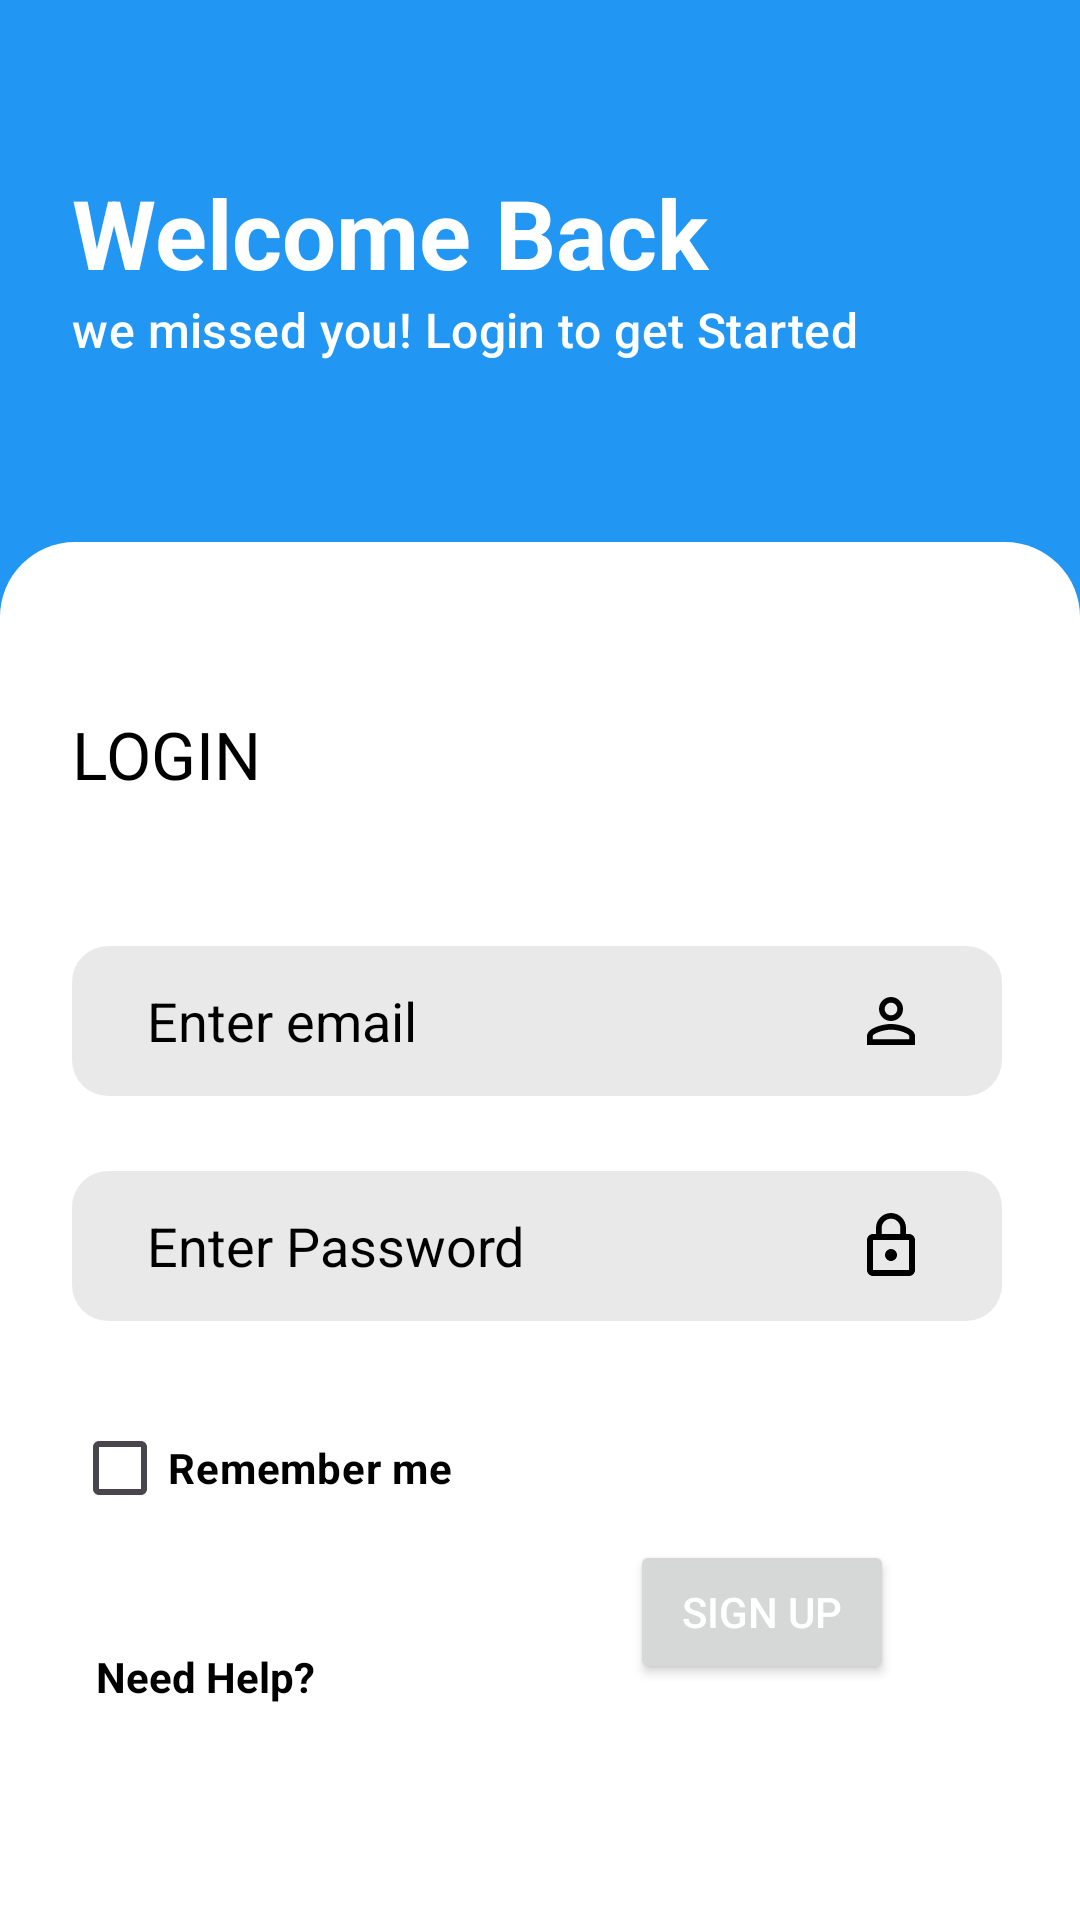

Layout XML and referenced resources for this Android screen:
<!-- AndroidManifest.xml: application theme Theme.Authontication -->
<!-- res/layout/activity_main.xml -->
<?xml version="1.0" encoding="utf-8"?>
<androidx.constraintlayout.widget.ConstraintLayout xmlns:android="http://schemas.android.com/apk/res/android"
    xmlns:app="http://schemas.android.com/apk/res-auto"
    xmlns:tools="http://schemas.android.com/tools"
    android:id="@+id/main"
    android:layout_width="match_parent"
    android:layout_height="match_parent"
    android:background="@color/blue"
    tools:context=".MainActivity">

    <TextView
        android:id="@+id/textView2"
        android:layout_width="0dp"
        android:layout_height="wrap_content"
        android:layout_marginTop="16dp"
        android:text="Welcome Back"
        android:textAppearance="@style/TextAppearance.Material3.HeadlineLarge"
        android:textColor="#FFFFFF"
        android:textStyle="bold"
        app:layout_constraintEnd_toEndOf="parent"
        app:layout_constraintStart_toStartOf="@+id/guideline"
        app:layout_constraintTop_toTopOf="@+id/guideline2" />

    <TextView
        android:id="@+id/textView"
        android:layout_width="0dp"
        android:layout_height="wrap_content"
        android:text="we missed you! Login to get Started"
        android:textAppearance="@style/TextAppearance.Material3.ActionBar.Subtitle"
        android:textColor="#FFFFFF"
        app:layout_constraintStart_toStartOf="@+id/guideline"
        app:layout_constraintTop_toBottomOf="@+id/textView2" />

    <View
        android:id="@+id/view"
        android:layout_width="0dp"
        android:layout_height="0dp"
        android:layout_marginTop="60dp"
        android:background="@drawable/bg_resister"
        app:layout_constraintBottom_toBottomOf="parent"
        app:layout_constraintEnd_toEndOf="parent"
        app:layout_constraintHorizontal_bias="1.0"
        app:layout_constraintStart_toStartOf="parent"
        app:layout_constraintTop_toBottomOf="@+id/textView"
        app:layout_constraintVertical_bias="1.0" />

    <androidx.constraintlayout.widget.Guideline
        android:id="@+id/guideline"
        android:layout_width="wrap_content"
        android:layout_height="wrap_content"
        android:orientation="vertical"
        app:layout_constraintGuide_begin="24dp" />

    <androidx.constraintlayout.widget.Guideline
        android:id="@+id/guideline2"
        android:layout_width="wrap_content"
        android:layout_height="wrap_content"
        android:orientation="horizontal"
        app:layout_constraintGuide_begin="40dp" />

    <TextView
        android:id="@+id/tv_login"
        android:layout_width="wrap_content"
        android:layout_height="wrap_content"
        android:layout_marginTop="56dp"
        android:text="LOGIN"
        android:textAppearance="@style/TextAppearance.Material3.ActionBar.Title"
        android:textColor="@color/black"
        app:layout_constraintStart_toStartOf="@+id/guideline"
        app:layout_constraintTop_toTopOf="@+id/view" />

    <EditText
        android:id="@+id/editTextTextEmailAddress"
        android:layout_width="0dp"
        android:layout_height="50dp"
        android:layout_marginTop="56dp"
        android:background="@drawable/bg_et_register"
        android:drawableEnd="@drawable/user_ed_icon"
        android:ems="10"
        android:hint="Enter email"
        android:inputType="textEmailAddress"
        android:paddingHorizontal="25dp"
        android:textColorHint="@color/black"
        app:layout_constraintBottom_toTopOf="@+id/editTextTextPassword"
        app:layout_constraintEnd_toStartOf="@+id/guideline4"
        app:layout_constraintHorizontal_bias="0.0"
        app:layout_constraintStart_toStartOf="@+id/guideline"
        app:layout_constraintTop_toBottomOf="@+id/view" />

    <EditText
        android:id="@+id/editTextTextPassword"
        android:layout_width="0dp"
        android:layout_height="50dp"
        android:layout_marginTop="25dp"
        android:background="@drawable/bg_et_register"
        android:drawableEnd="@drawable/baseline_lock_outline_24"
        android:ems="10"
        android:hint="Enter Password"
        android:inputType="textPassword"
        android:paddingHorizontal="25dp"
        android:textColorHint="@color/black"
        app:layout_constraintBottom_toTopOf="@+id/checkBox2"
        app:layout_constraintEnd_toStartOf="@+id/guideline4"
        app:layout_constraintHorizontal_bias="0.5"
        app:layout_constraintStart_toStartOf="@+id/guideline"
        app:layout_constraintTop_toBottomOf="@+id/editTextTextEmailAddress" />

    <androidx.constraintlayout.widget.Guideline
        android:id="@+id/guideline4"
        android:layout_width="wrap_content"
        android:layout_height="wrap_content"
        android:orientation="vertical"
        app:layout_constraintGuide_end="26dp" />

    <Button
        android:id="@+id/signup"
        style="@style/ThemeOverlay.Material3.Button.TextButton"
        android:layout_width="wrap_content"
        android:layout_height="wrap_content"
        android:layout_marginEnd="36dp"
        android:text="Sign up"
        android:textColor="@color/white"
        app:layout_constraintBottom_toTopOf="@+id/view"
        app:layout_constraintEnd_toStartOf="@+id/guideline4"
        app:layout_constraintTop_toBottomOf="@+id/checkBox2"
        app:layout_constraintVertical_bias="0.517" />

    <TextView
        android:id="@+id/button2"

        android:layout_width="wrap_content"
        android:layout_height="wrap_content"
        android:layout_marginStart="8dp"
        android:layout_marginTop="36dp"
        android:text="Need Help?"
        android:textColor="@color/black"
        android:textStyle="bold"
        app:layout_constraintStart_toStartOf="@+id/guideline"
        app:layout_constraintTop_toBottomOf="@+id/checkBox2" />

    <CheckBox
        android:id="@+id/checkBox2"
        android:layout_width="wrap_content"
        android:layout_height="wrap_content"
        android:layout_marginTop="25dp"
        android:text="Remember me"
        android:textColor="@color/black"
        android:textStyle="bold"
        app:layout_constraintBottom_toTopOf="@+id/signup"
        app:layout_constraintStart_toStartOf="@+id/guideline"
        app:layout_constraintTop_toBottomOf="@+id/editTextTextPassword" />

    <Button
        android:id="@+id/text_btn"
        style="@style/Widget.Material3.Button.TextButton"
        android:layout_width="match_parent"
        android:layout_height="wrap_content"
        android:layout_marginHorizontal="16dp"
        android:text="I don't have account!"
        app:layout_constraintBottom_toTopOf="@+id/guideline5"
        app:layout_constraintEnd_toEndOf="parent"
        app:layout_constraintStart_toStartOf="@+id/guideline" />

    <androidx.constraintlayout.widget.Guideline
        android:id="@+id/guideline5"
        android:layout_width="wrap_content"
        android:layout_height="wrap_content"
        android:orientation="horizontal"
        app:layout_constraintGuide_begin="704dp" />

</androidx.constraintlayout.widget.ConstraintLayout>
<!-- resources referenced by this layout -->
<resources>
  <color name="black">#FF000000</color>
  <color name="blue">#2196F3</color>
  <color name="white">#FFFFFFFF</color>
  <!-- drawable baseline_lock_outline_24 (drawable) -->
  <vector xmlns:android="http://schemas.android.com/apk/res/android" android:height="24dp" android:tint="#000" android:viewportHeight="24" android:viewportWidth="24" android:width="24dp">
        
      <path android:fillColor="@android:color/white" android:pathData="M12,17c1.1,0 2,-0.9 2,-2s-0.9,-2 -2,-2s-2,0.9 -2,2S10.9,17 12,17zM18,8h-1V6c0,-2.76 -2.24,-5 -5,-5S7,3.24 7,6v2H6c-1.1,0 -2,0.9 -2,2v10c0,1.1 0.9,2 2,2h12c1.1,0 2,-0.9 2,-2V10C20,8.9 19.1,8 18,8zM8.9,6c0,-1.71 1.39,-3.1 3.1,-3.1s3.1,1.39 3.1,3.1v2H8.9V6zM18,20H6V10h12V20z"/>
      
  </vector>
  <!-- drawable bg_et_register (drawable) -->
  <?xml version="1.0" encoding="utf-8"?>
  <shape android:shape="rectangle"
      xmlns:android="http://schemas.android.com/apk/res/android">
      <size android:height="25dp"
      android:width="25dp"/>
      <solid
          android:color="#16000000"/>
      <corners
          android:radius="12dp"/>
  </shape>
  <!-- drawable bg_resister (drawable) -->
  <?xml version="1.0" encoding="utf-8"?>
  <shape xmlns:android="http://schemas.android.com/apk/res/android"
      android:shape="rectangle">
      <size
          android:width="50dp"
          android:height="50dp" />
      <corners
          android:topRightRadius="25dp"
          android:topLeftRadius="25dp"/>
      <solid
          android:color="@color/white"/>
  </shape>
  <!-- drawable user_ed_icon (drawable) -->
  <vector xmlns:android="http://schemas.android.com/apk/res/android" android:height="24dp" android:tint="#000" android:viewportHeight="24" android:viewportWidth="24" android:width="24dp">
        
      <path android:fillColor="@android:color/black" android:pathData="M12,5.9c1.16,0 2.1,0.94 2.1,2.1s-0.94,2.1 -2.1,2.1S9.9,9.16 9.9,8s0.94,-2.1 2.1,-2.1m0,9c2.97,0 6.1,1.46 6.1,2.1v1.1L5.9,18.1L5.9,17c0,-0.64 3.13,-2.1 6.1,-2.1M12,4C9.79,4 8,5.79 8,8s1.79,4 4,4 4,-1.79 4,-4 -1.79,-4 -4,-4zM12,13c-2.67,0 -8,1.34 -8,4v3h16v-3c0,-2.66 -5.33,-4 -8,-4z"/>
      
  </vector>
  <style name="Theme.Authontication" parent="Base.Theme.Authontication" />
  <style name="Base.Theme.Authontication" parent="Theme.Material3.DayNight.NoActionBar">
          
          
          <item name="android:statusBarColor">@color/blacktran</item>
      </style>
  <color name="blacktran">#171717</color>
</resources>
